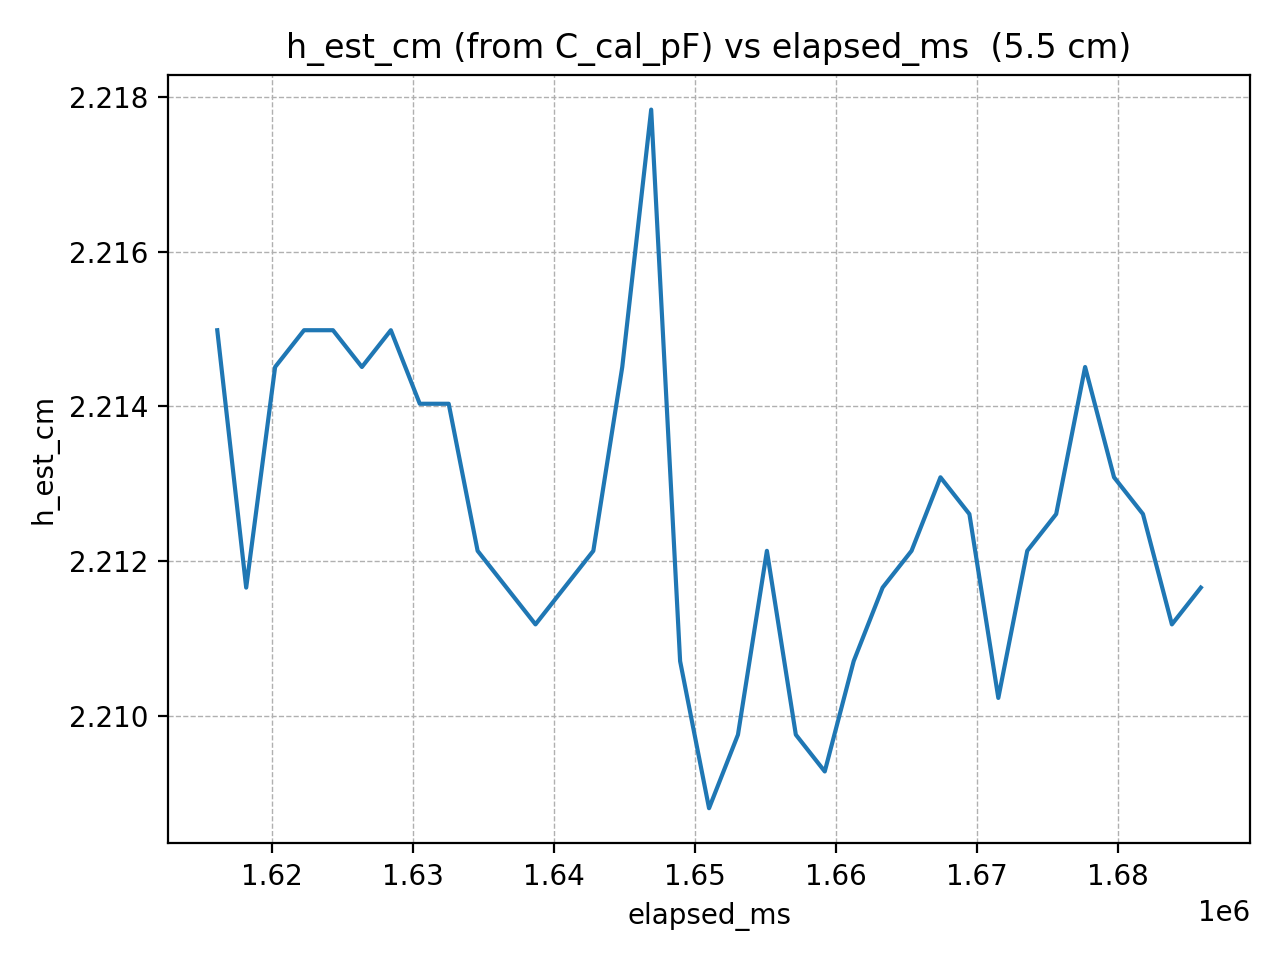

The table this chart was drawn from, first rows:
elapsed_ms, h_est_cm
1616137, 2.215
1618188, 2.212
1620239, 2.215
1622290, 2.215
1624341, 2.215
1626392, 2.215
1628443, 2.215
1630494, 2.214
1632545, 2.214
1634596, 2.212
1636647, 2.212
1638698, 2.211
1640749, 2.212
1642800, 2.212
1644851, 2.215
1646902, 2.218
1648953, 2.211
1651004, 2.209
1653055, 2.21
1655106, 2.212
1657157, 2.21
1659208, 2.209
1661259, 2.211
1663310, 2.212
1665361, 2.212
1667412, 2.213
1669463, 2.213
1671514, 2.21
1673565, 2.212
1675616, 2.213
1677667, 2.215
1679718, 2.213
1681769, 2.213
1683820, 2.211
1685871, 2.212
